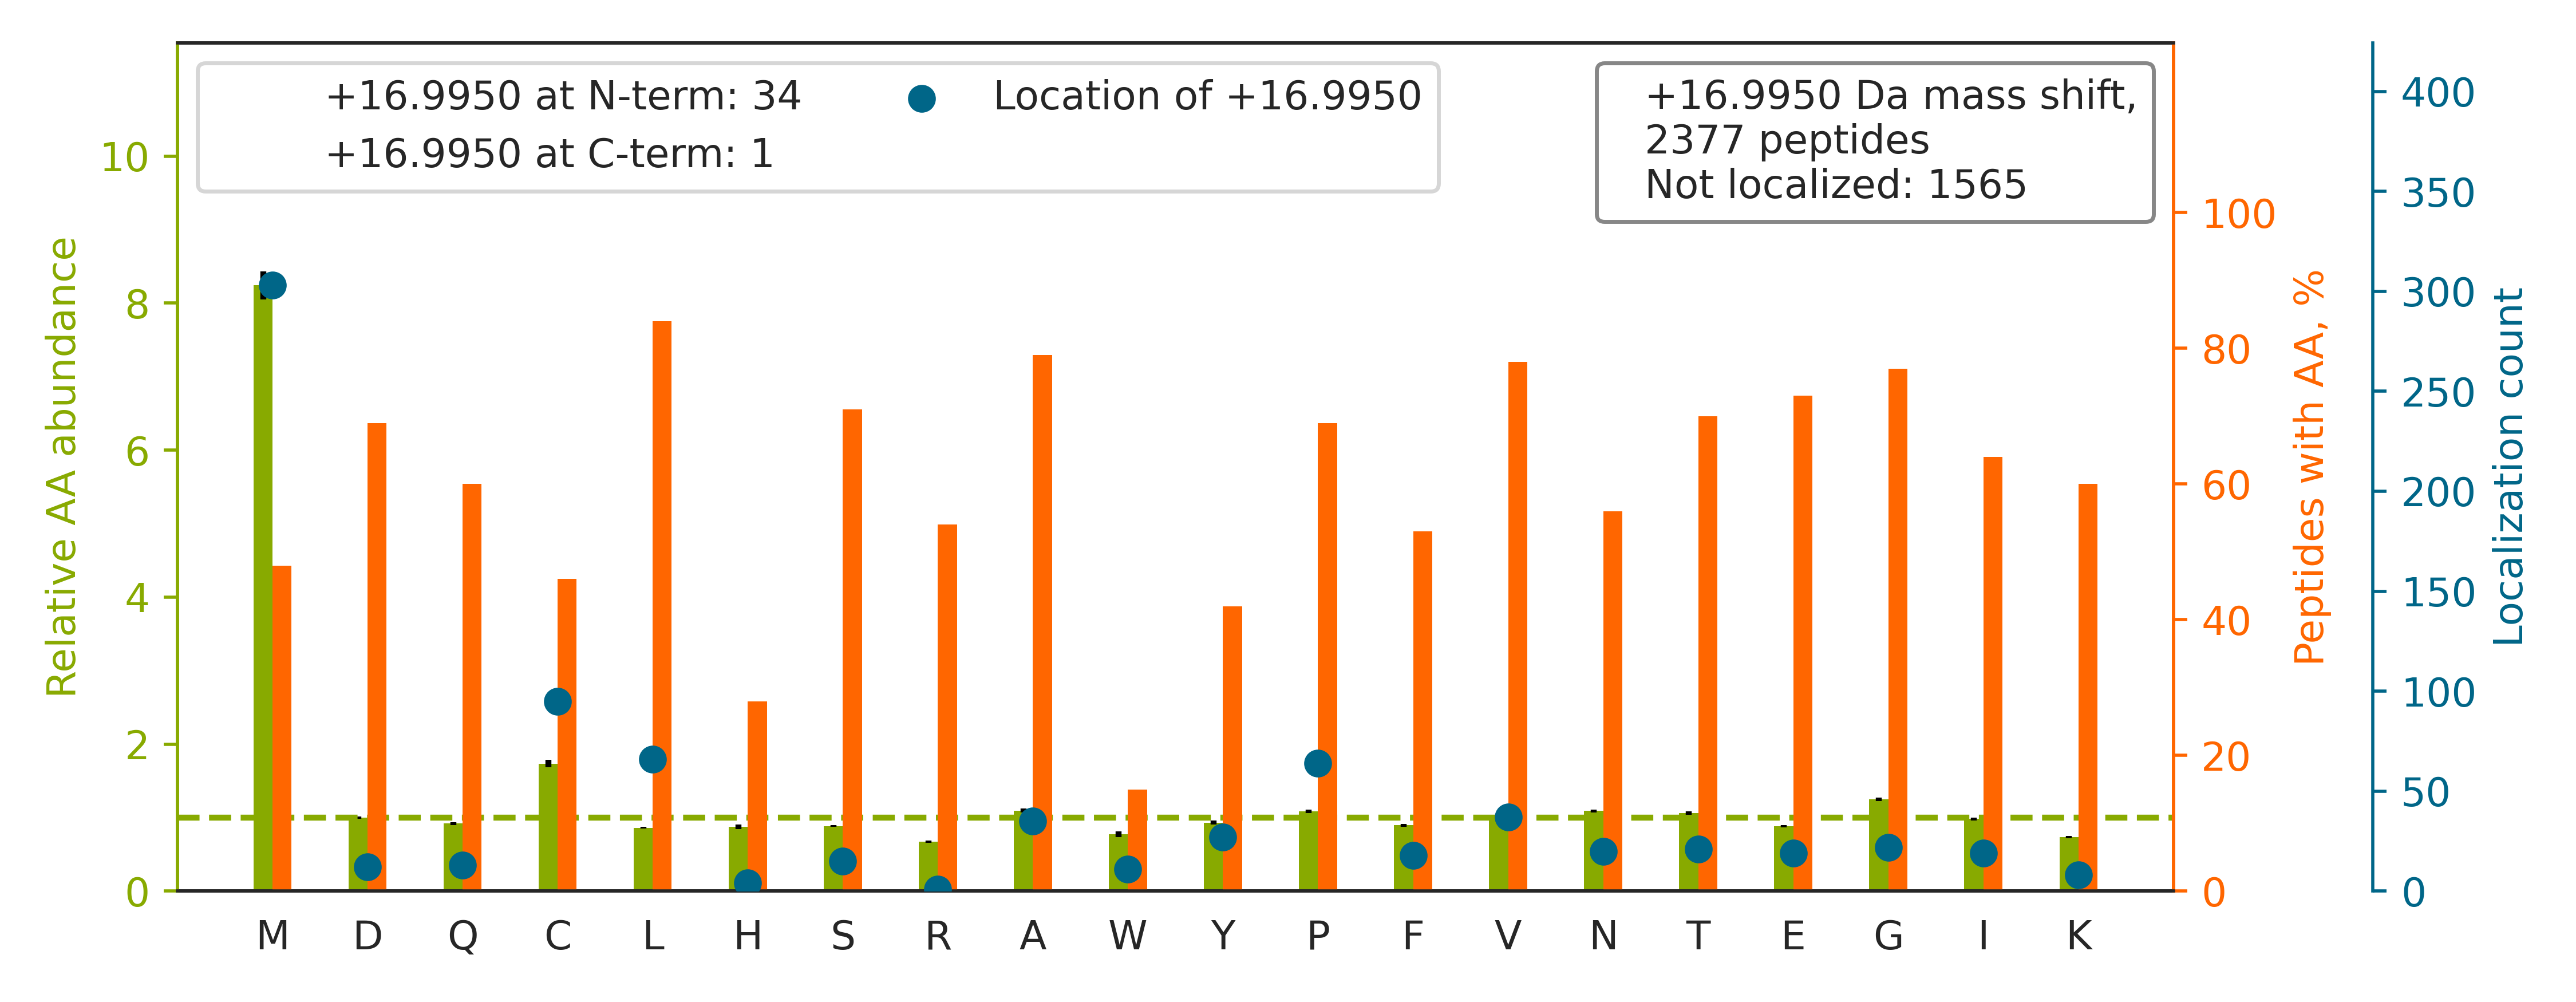

The table this chart was drawn from, first rows:
top isoform	localization score	spectrum
K.TTSGYAGGLSSAYGGLTSPGLSYSLGSSFGSGAGSSSF…		57CPTAC_COprospective_W_VU_20160317_15CO…
K.ILVNQLSVDDVNVLTC[+17]ATGTLSNLTCNNSK.N	0.3263	63CPTAC_COprospective_W_VU_20160316_11CO…
R.NMGGPYGGGNYGPGGSGGSGGYGGR.S		85CPTAC_COprospective_W_VU_20160630_11CO…
R.LPPGVDPAAVTSALSPEGVL[+17]SIQAAPASAQAPP…	0.2699	70CPTAC_COprospective_W_VU_20160421_11CO…
K.ALCGFTEAAAQAAYLVGVSDPNSQA[+17]GQQGLVEP…	0.1447	58CPTAC_COprospective_W_VU_20160318_11CO…
K.NMDPLNDNVTSLLNASSDKFVADLWK.D		54CPTAC_COprospective_W_VU_20160226_01CO…
K.VREEVVTVGNSVNEGLNQPTDDSCFDPYTVSHYAVGDE…		86CPTAC_COprospective_W_VU_20160628_11CO…
K.ITHSPLTI[+17]CFPEYTGANKYDEAASYIQSK.F	0.8416	28CPTAC_COprospective_W_VU_20150810_05CO…
K.KVADALTNAVAHVDDMPNA[+17]LSALSDLHAHK.L	0.02964	48CPTAC_COprospective_W_VU_20151209_15CO…
K.SHCIAEVENDEMPADLPSLAADFVESK.D		45CPTAC_COprospective_W_VU_20151202_05CO…
R.NAFACFDEEATGTIQEDYLR.E		88CPTAC_COprospective_W_VU_20160705_11CO…
K.DLLPSDM[+17]AVALLEAQAGTGHIIDPATSAR.L	0.9586	85CPTAC_COprospective_W_VU_20160630_11CO…
K.LCM[+17]GSGLNLCEPNNKEGYYGYTGAFR.C	0.5636	88CPTAC_COprospective_W_VU_20160705_11CO…
R.FGSYC[+17]PTTCGIADFLSTYQTK.V	0.67	25CPTAC_COprospective_W_VU_20160726_05CO…
K.GSPGA[+17]QGPPGAPGPLGIAGITGAR.G	0.6694	81CPTAC_COprospective_W_VU_20160915_11CO…
R.AAAYNLVQHGITNLCVIGGDGSLTGANIFR.S		49CPTAC_COprospective_W_VU_20151222_11CO…
R.LRVPAAYAGSLCGLCGNYNQDPADDLK.A		85CPTAC_COprospective_W_VU_20160630_11CO…
R.NDEELNKLLGGVTIA[+17]QGGVLPNIQAVLLPK.K	0.9016	57CPTAC_COprospective_W_VU_20160317_15CO…
R.ALGALVD[+17]SCAPGLCPDWDSWDASKPVTNAR.E	0.8355	35CPTAC_COprospective_W_VU_20150901_16CO…
K.G[+17]CPAALPLSNLYETLGVVGSTTTQLYTDRTEK.…	0.02622	32CPTAC_COprospective_W_VU_20150818_20CO…
R.RPDGEGCVD[+17]ENECQTKPGICENGR.C	0.5403	85CPTAC_COprospective_W_VU_20160630_11CO…
R.ACTEAEFACHSYNECVALEYR.C		85CPTAC_COprospective_W_VU_20160630_11CO…
R.MDGGSGGLGSGDNAPTTEALFVALGAGVTALSHPLLYV…		22CPTAC_COprospective_W_VU_20150202_05CO…
R.TGKPLSVELGPGIMGAIFDGIQRPLSDISSQTQSIYIP…		88CPTAC_COprospective_W_VU_20160705_11CO…
K.MIATDPDDTHAYNVADFESLSR.I		86CPTAC_COprospective_W_VU_20160628_11CO…
K.QNC[+17]ELFEQLGEYKFQNALLVR.Y	0.6798	67CPTAC_COprospective_W_VU_20160324_16CO…
K.ACEDIDECSLPNICVFGTCHNLPGLFR.C		33CPTAC_COprospective_W_VU_20150818_11CO…
R.KAPDAGGCLHADPDLGVLC[+17]PTGCQLQEALLQQE…	0.902	75CPTAC_COprospective_W_VU_20160502_11CO…
K.TPGAVNACHLSCSALLQDNIADAVACAK.R		44CPTAC_COprospective_W_VU_20151202_20CO…
K.GFYPSDIA[+17]VEWESNGQPENNYK.T	0.9385	32CPTAC_COprospective_W_VU_20150818_20CO…
K.YGAAVPGVLGGLGALGGVGIPGGVV[+17]GAGPAAAA…	0.9378	37CPTAC_COprospective_W_VU_20150904_16CO…
K.VIHDNFGIVEGLM[+17]TTVHAITATQK.T	0.3502	85CPTAC_COprospective_W_VU_20160630_11CO…
K.ALANVNIGSLICNVGAGGPAPAAGAA[+17]PAGGPAP…	0.1492	31CPTAC_COprospective_W_VU_20150810_11CO…
R.QAGV[+17]CFGDSGSPLVCNGLIHGIASFVR.G	0.5515	31CPTAC_COprospective_W_VU_20150810_11CO…
R.TTGIVMDSGDGVTHTVPIYEGYALPHAILR.L		22CPTAC_COprospective_W_VU_20150202_05CO…
K.MSVQPTVSLGGFEITPPVVLR.L		65CPTAC_COprospective_W_VU_20160322_05CO…
R.GFSGLQGPPGPPGSPGEQGPSGASGPAGPR.G		52CPTAC_COprospective_W_VU_20160223_11CO…
K.LGNNC[+17]VFAPADVTSEKDVQTALALAK.G	0.6793	32CPTAC_COprospective_W_VU_20150818_20CO…
R.TPSSYGAGELLDFSLADAVNQEFLTTR.T		70CPTAC_COprospective_W_VU_20160421_11CO…
K.AHEPTYFTVDC[+17]AEAGQGDVSIGIK.C	0.8915	85CPTAC_COprospective_W_VU_20160630_11CO…
K.SLQWM[+17]AGGTFTGEALQYTR.D	0.7587	25CPTAC_COprospective_W_VU_20160726_05CO…
R.ANQAIQMACQSLGEPGCTQAQVLSAATIVAK.H		01CPTAC_COprospective_W_VU_20150901_01CO…
K.TCVDVNECDLN[+17]PNICLSGTCENTK.G	0.8589	49CPTAC_COprospective_W_VU_20151222_11CO…
K.DGSCSVEYIPYEAGTYSLNVTYGGHQVPGSPFK.V		52CPTAC_COprospective_W_VU_20160223_11CO…
R.RFSDTCFLDTDGQATCDACAPGYTGR.R		66CPTAC_COprospective_W_VU_20160323_11CO…
R.LAPITSDPTEATAVGAVEASFK.C		63CPTAC_COprospective_W_VU_20160316_11CO…
K.VPSSYAEALCGLC[+17]GNFNGDPADDLALR.G	0.8769	01CPTAC_COprospective_W_VU_20150901_01CO…
K.NIILEEGKEILVGDV[+17]GQTVDDPYATFVK.M	0.4082	58CPTAC_COprospective_W_VU_20160318_11CO…
K.GESGNKG[+17]EPGSAGPQGPPGPSGEEGK.R	0.1219	52CPTAC_COprospective_W_VU_20160223_11CO…
K.IVGCTHITAQTAVLMETLGALGAQCR.W		09CPTAC_COprospective_W_VU_20150928_05CO…
R.KEAESCDCLQGFQLTHSLGGGTGSGMGTLLIS[+17]K…	0.2921	49CPTAC_COprospective_W_VU_20151222_11CO…
K.APGVGGAFAGIPGVGPFGGPQPGVPLGYPIK.A		28CPTAC_COprospective_W_VU_20150810_05CO…
K.APGFGGFGSSAVSGGSTAAMITETIIETDKPK.V		29CPTAC_COprospective_W_VU_20150810_11CO…
K.NMDPLNDNIATLLHQSSDKFVSELWK.D		28CPTAC_COprospective_W_VU_20150810_05CO…
R.GLTGPIGPP[+17]GPAGAPGDKGESGPSGPAGPTGAR…	0.9177	86CPTAC_COprospective_W_VU_20160628_11CO…
R.ECAN[+17]GYLELLDHVLLTLQKPSPELK.Q	0.1554	87CPTAC_COprospective_W_VU_20160701_09CO…
R.YFAGNLASGGAAGATSLC[+17]FVYPLDFAR.T	0.03848	54CPTAC_COprospective_W_VU_20160226_01CO…
R.TEDSGLQTQVIAAATQCALSTSQLVACTK.V		85CPTAC_COprospective_W_VU_20160630_11CO…
R.LGTSDATGSLQGDSMTETVAENIVTSILK.Q		34CPTAC_COprospective_W_VU_20150824_11CO…
R.GTCNYYANAYSFWLATIER.S		85CPTAC_COprospective_W_VU_20160630_11CO…
... 2,317 more rows
